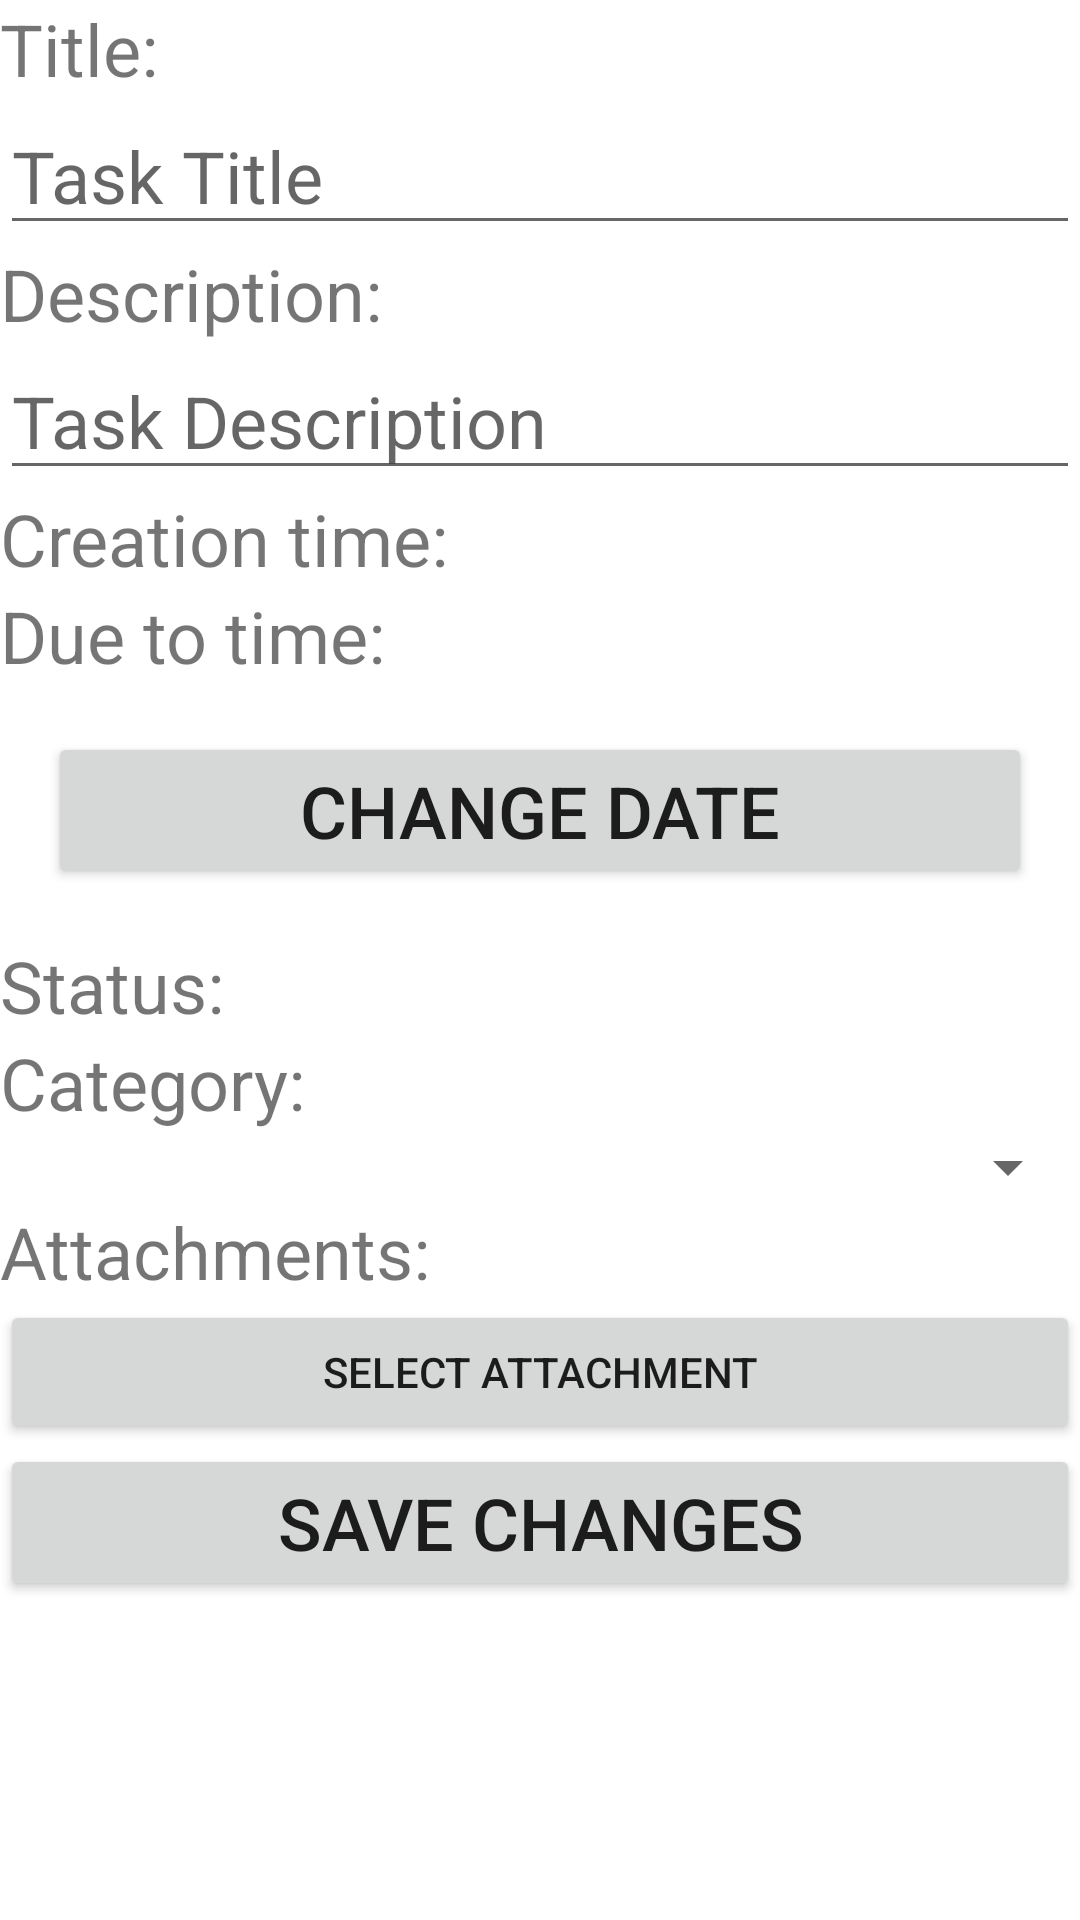

Android layout source for this screen:
<!-- AndroidManifest.xml: application theme Theme.TestApplication -->
<!-- res/layout/task_edit.xml -->
<?xml version="1.0" encoding="utf-8"?>
<LinearLayout xmlns:android="http://schemas.android.com/apk/res/android"
    android:layout_width="match_parent"
    android:layout_height="match_parent"
    android:orientation="vertical">
<TextView
    android:layout_width="match_parent"
    android:layout_height="wrap_content"
    android:text="@string/title"
    android:textSize="24sp"
    />
<EditText
    android:id="@+id/etTaskTitle"
    android:layout_width="match_parent"
    android:layout_height="wrap_content"
    android:inputType="text"
    android:textSize="24sp"
    android:autofillHints="Task Title"
    android:hint="@string/task_title"/>

<TextView
    android:layout_width="match_parent"
    android:layout_height="wrap_content"
    android:text="@string/description"
    android:textSize="24sp"
    />

<EditText
    android:id="@+id/etTaskDesc"
    android:layout_width="match_parent"
    android:layout_height="wrap_content"
    android:inputType="text"
    android:textSize="24sp"
    android:autofillHints="Task Description"
    android:hint="@string/task_description"/>
<TextView
    android:id="@+id/tvCreationTime"
    android:layout_width="match_parent"
    android:layout_height="wrap_content"
    android:text="@string/creation_time"
    android:textSize="24sp"
    />
<TextView
    android:id="@+id/tvDueTime"
    android:layout_width="match_parent"
    android:layout_height="wrap_content"
    android:text="@string/due_to_time"
    android:textSize="24sp" />
<Button
    android:id="@+id/changeDateButt"
    android:layout_width="match_parent"
    android:layout_height="wrap_content"
    android:text="@string/change_date"
    android:layout_margin="16dp"
    android:textSize="24sp"
    android:onClick="popTimePicker"
    />
<TextView
    android:id="@+id/tvStatus"
    android:layout_width="match_parent"
    android:layout_height="wrap_content"
    android:text="Status: "
    android:textSize="24sp" />

<TextView
    android:id="@+id/tvCategory"
    android:layout_width="match_parent"
    android:layout_height="wrap_content"
    android:text="Category: "
    android:textSize="24sp" />

    <Spinner
        android:id="@+id/spinnerCategory"

        android:layout_width="match_parent"
        android:layout_height="wrap_content" />

    <TextView
    android:id="@+id/tvAttachments"
    android:layout_width="match_parent"
    android:layout_height="wrap_content"
    android:text="Attachments: "
    android:textSize="24sp" />

    <Button
        android:id="@+id/buttonAttachments"
        android:layout_width="match_parent"
        android:layout_height="wrap_content"
        android:onClick="addAttachment"
        android:text="Select Attachment" />

    <Button
    android:id="@+id/saveButt"
    android:layout_width="match_parent"
    android:layout_height="wrap_content"
    android:text="@string/save_changes"
    android:textSize="24sp"
    android:onClick="saveChanges"
    />
</LinearLayout>
<!-- resources referenced by this layout -->
<resources>
  <string name="change_date">Change date</string>
  <string name="creation_time">Creation time:</string>
  <string name="description">Description:</string>
  <string name="due_to_time">Due to time:</string>
  <string name="save_changes">Save Changes</string>
  <string name="task_description">Task Description</string>
  <string name="task_title">Task Title</string>
  <string name="title">Title:</string>
  <style name="Theme.TestApplication" parent="Theme.MaterialComponents.DayNight.NoActionBar">
          
          <item name="colorPrimary">@color/purple_500</item>
          <item name="colorPrimaryVariant">@color/purple_700</item>
          <item name="colorOnPrimary">@color/white</item>
  
          
          <item name="colorSecondary">@color/teal_200</item>
          <item name="colorSecondaryVariant">@color/teal_700</item>
          <item name="colorOnSecondary">@color/black</item>
          
          <item name="android:statusBarColor">?attr/colorPrimaryVariant</item>
          
          <item name="color">@color/red_200</item>
      </style>
  <color name="purple_500">#FF6200EE</color>
  <color name="purple_700">#FF3700B3</color>
  <color name="white">#FFFFFFFF</color>
  <color name="teal_200">#FF03DAC5</color>
  <color name="teal_700">#FF018786</color>
  <color name="black">#FF000000</color>
  <color name="red_200">#DD2618</color>
</resources>
